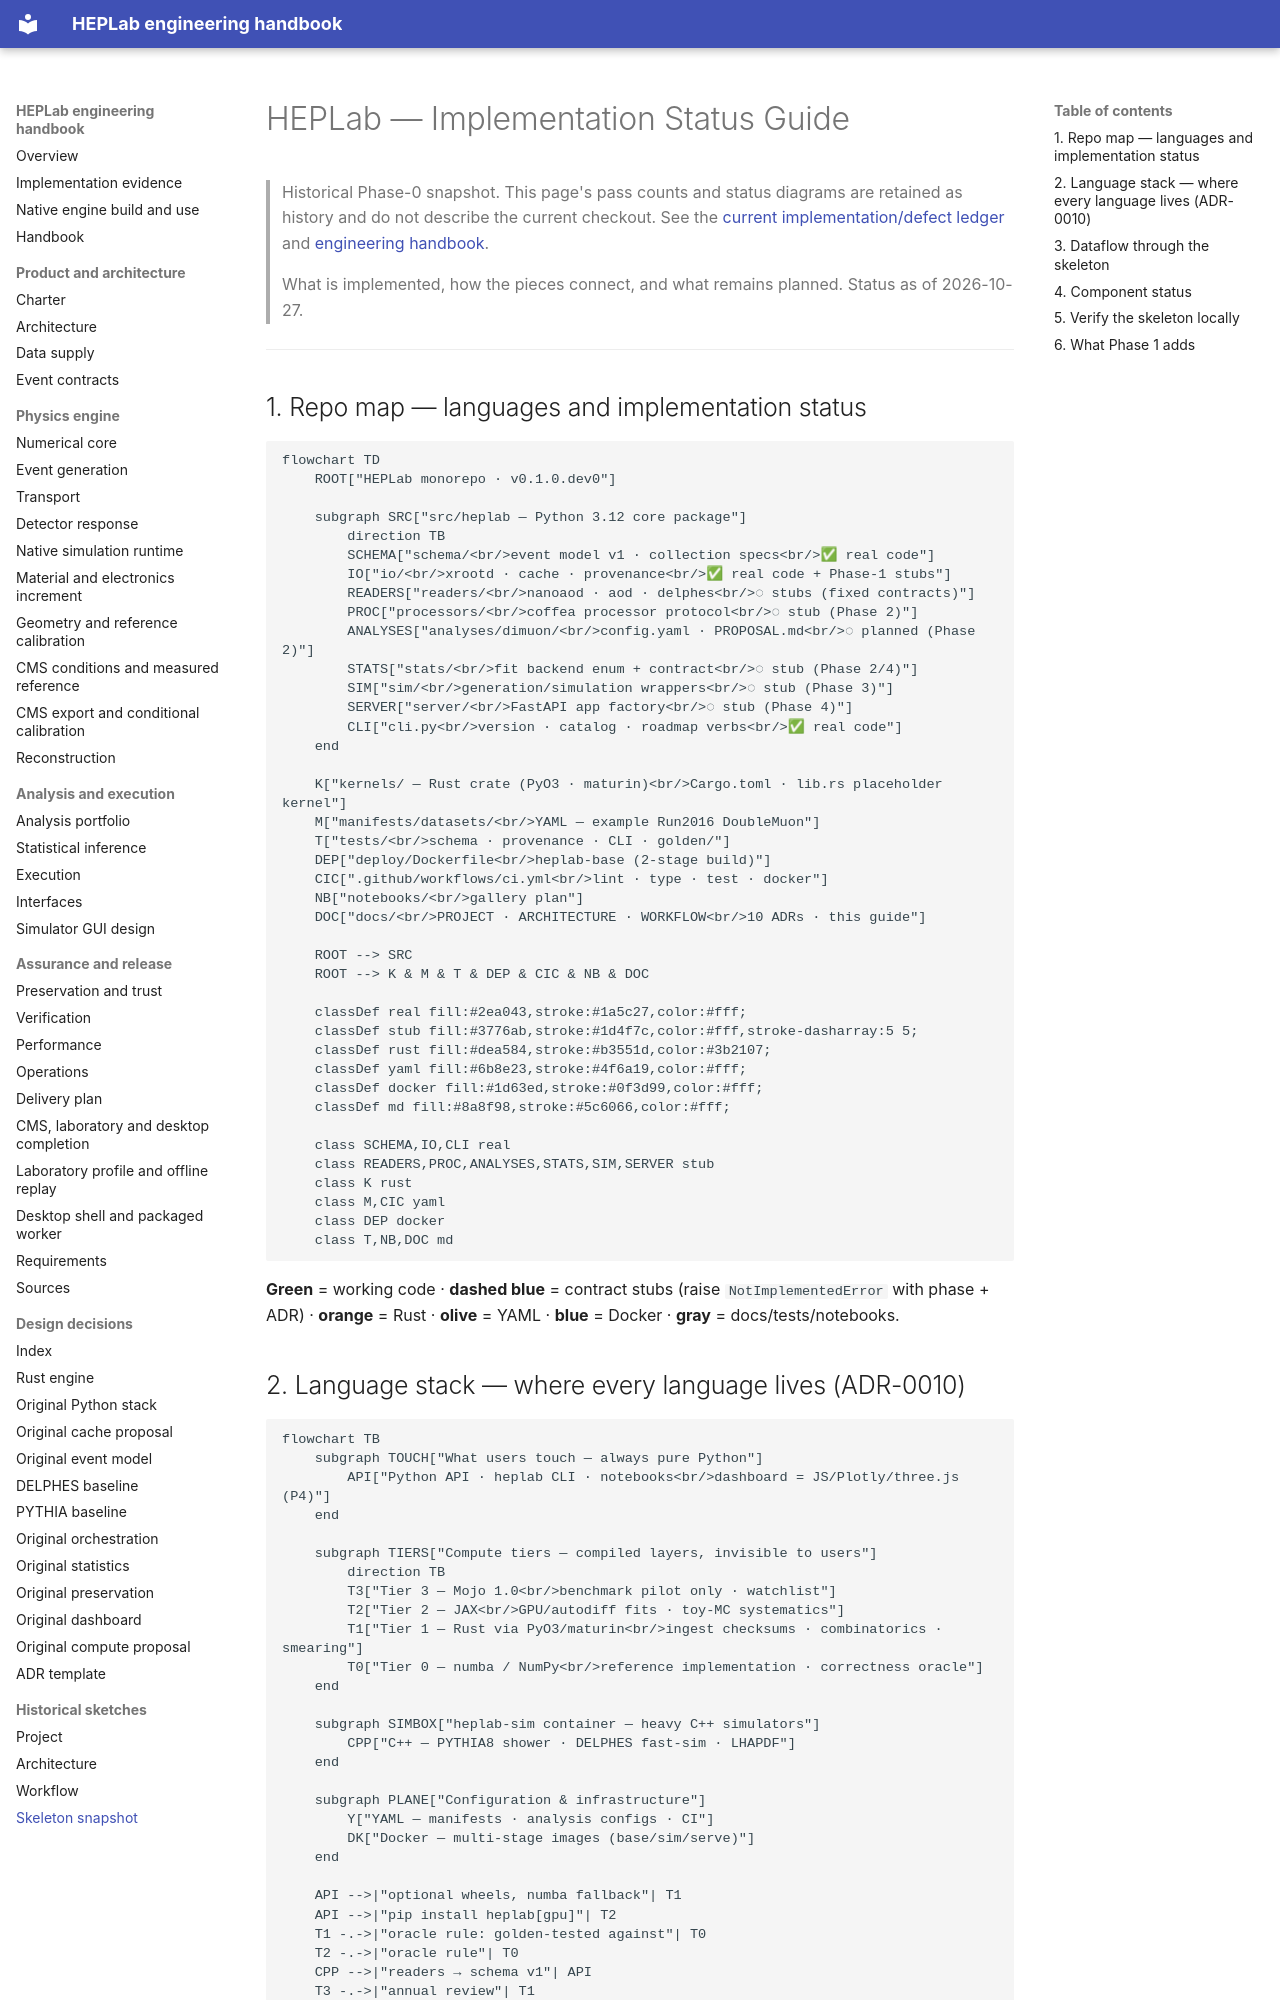

repository: adian007/HEPLab · page: SKELETON/index.html · generator: mkdocs

# HEPLab — Implementation Status Guide

> Historical Phase-0 snapshot. This page's pass counts and status diagrams are
> retained as history and do not describe the current checkout. See the
> [current implementation/defect ledger](engineering/17-delivery-plan.md) and
> [engineering handbook](engineering/README.md).

> What is implemented, how the pieces connect, and what remains planned. Status as of 2026-10-27.

---

## 1. Repo map — languages and implementation status

```mermaid
flowchart TD
    ROOT["HEPLab monorepo · v0.1.0.dev0"]

    subgraph SRC["src/heplab — Python 3.12 core package"]
        direction TB
        SCHEMA["schema/<br/>event model v1 · collection specs<br/>✅ real code"]
        IO["io/<br/>xrootd · cache · provenance<br/>✅ real code + Phase-1 stubs"]
        READERS["readers/<br/>nanoaod · aod · delphes<br/>◌ stubs (fixed contracts)"]
        PROC["processors/<br/>coffea processor protocol<br/>◌ stub (Phase 2)"]
        ANALYSES["analyses/dimuon/<br/>config.yaml · PROPOSAL.md<br/>◌ planned (Phase 2)"]
        STATS["stats/<br/>fit backend enum + contract<br/>◌ stub (Phase 2/4)"]
        SIM["sim/<br/>generation/simulation wrappers<br/>◌ stub (Phase 3)"]
        SERVER["server/<br/>FastAPI app factory<br/>◌ stub (Phase 4)"]
        CLI["cli.py<br/>version · catalog · roadmap verbs<br/>✅ real code"]
    end

    K["kernels/ — Rust crate (PyO3 · maturin)<br/>Cargo.toml · lib.rs placeholder kernel"]
    M["manifests/datasets/<br/>YAML — example Run2016 DoubleMuon"]
    T["tests/<br/>schema · provenance · CLI · golden/"]
    DEP["deploy/Dockerfile<br/>heplab-base (2-stage build)"]
    CIC[".github/workflows/ci.yml<br/>lint · type · test · docker"]
    NB["notebooks/<br/>gallery plan"]
    DOC["docs/<br/>PROJECT · ARCHITECTURE · WORKFLOW<br/>10 ADRs · this guide"]

    ROOT --> SRC
    ROOT --> K & M & T & DEP & CIC & NB & DOC

    classDef real fill:#2ea043,stroke:#1a5c27,color:#fff;
    classDef stub fill:#3776ab,stroke:#1d4f7c,color:#fff,stroke-dasharray:5 5;
    classDef rust fill:#dea584,stroke:#b3551d,color:#3b2107;
    classDef yaml fill:#6b8e23,stroke:#4f6a19,color:#fff;
    classDef docker fill:#1d63ed,stroke:#0f3d99,color:#fff;
    classDef md fill:#8a8f98,stroke:#5c6066,color:#fff;

    class SCHEMA,IO,CLI real
    class READERS,PROC,ANALYSES,STATS,SIM,SERVER stub
    class K rust
    class M,CIC yaml
    class DEP docker
    class T,NB,DOC md
```

**Green** = working code · **dashed blue** = contract stubs (raise `NotImplementedError` with phase + ADR) · **orange** = Rust · **olive** = YAML · **blue** = Docker · **gray** = docs/tests/notebooks.
